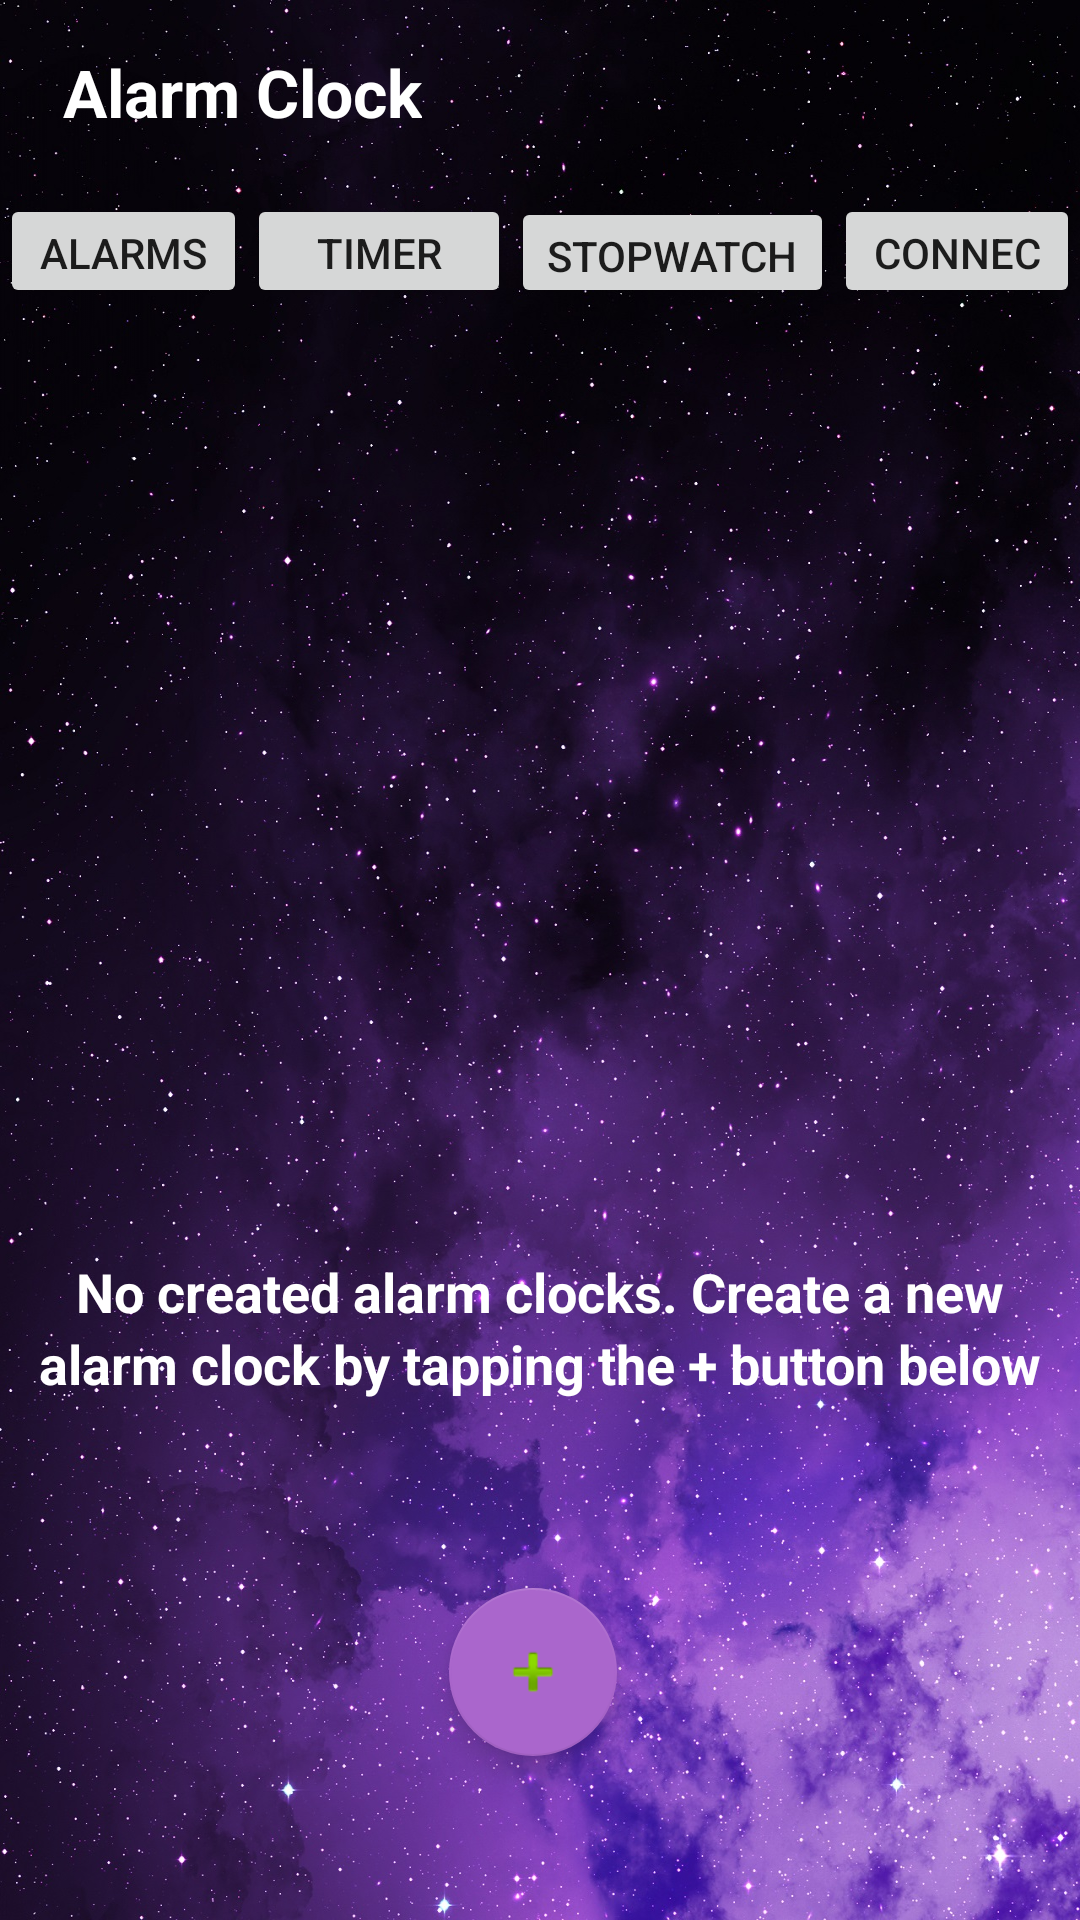

Android layout source for this screen:
<!-- AndroidManifest.xml: application theme AppTheme -->
<!-- res/layout/activity_main.xml -->
<?xml version="1.0" encoding="utf-8"?>
<android.support.constraint.ConstraintLayout xmlns:android="http://schemas.android.com/apk/res/android"
    xmlns:app="http://schemas.android.com/apk/res-auto"
    xmlns:tools="http://schemas.android.com/tools"
    android:layout_width="match_parent"
    android:layout_height="match_parent"
    android:background="@mipmap/background"
    tools:context=".MainActivity">

    <android.support.design.widget.FloatingActionButton
        android:id="@+id/fab_plus"
        android:layout_width="wrap_content"
        android:layout_height="wrap_content"
        android:layout_marginTop="2dp"
        android:layout_marginEnd="5dp"
        android:layout_marginRight="5dp"
        android:clickable="true"
        android:focusableInTouchMode="false"
        app:backgroundTint="@android:color/holo_purple"
        app:layout_constraintBottom_toBottomOf="parent"
        app:layout_constraintEnd_toEndOf="parent"
        app:layout_constraintStart_toStartOf="parent"
        app:layout_constraintTop_toTopOf="parent"
        app:layout_constraintVertical_bias="0.906"
        app:srcCompat="@android:drawable/ic_input_add" />

    <ListView
        android:id="@+id/editListView"
        android:layout_width="0dp"
        android:layout_height="0dp"
        android:layout_marginTop="117dp"
        android:layout_marginBottom="20dp"
        android:textFilterEnabled="false"
        app:layout_constraintBottom_toTopOf="@+id/fab_plus"
        app:layout_constraintEnd_toEndOf="parent"
        app:layout_constraintStart_toStartOf="parent"
        app:layout_constraintTop_toTopOf="parent"
        app:layout_constraintVertical_bias="0.811" />

    <TextView
        android:id="@+id/AppTitle"
        android:layout_width="wrap_content"
        android:layout_height="wrap_content"
        android:gravity="center"
        android:text="Alarm Clock"
        android:textColor="@android:color/background_light"
        android:textSize="22sp"
        android:textStyle="bold"
        android:typeface="normal"
        app:layout_constraintBottom_toTopOf="@+id/editListView"
        app:layout_constraintEnd_toEndOf="parent"
        app:layout_constraintHorizontal_bias="0.087"
        app:layout_constraintStart_toStartOf="parent"
        app:layout_constraintTop_toTopOf="parent"
        app:layout_constraintVertical_bias="0.183" />

    <TextView
        android:id="@+id/editNoAlarm"
        android:layout_width="339dp"
        android:layout_height="78dp"
        android:layout_marginStart="8dp"
        android:layout_marginLeft="8dp"
        android:layout_marginTop="8dp"
        android:layout_marginEnd="8dp"
        android:layout_marginRight="8dp"
        android:layout_marginBottom="97dp"
        android:gravity="center"
        android:lineSpacingExtra="3sp"
        android:text="No created alarm clocks. Create a new alarm clock by tapping the + button below"
        android:textColor="@android:color/background_light"
        android:textSize="18sp"
        android:textStyle="bold"
        app:layout_constraintBottom_toBottomOf="parent"
        app:layout_constraintEnd_toEndOf="parent"
        app:layout_constraintStart_toStartOf="parent"
        app:layout_constraintTop_toTopOf="parent"
        app:layout_constraintVertical_bias="0.866" />

    <ImageView
        android:id="@+id/editImageView"
        android:layout_width="250dp"
        android:layout_height="246dp"
        android:layout_marginTop="8dp"
        android:layout_marginEnd="4dp"
        android:layout_marginRight="4dp"
        android:layout_marginBottom="8dp"
        app:layout_constraintBottom_toBottomOf="parent"
        app:layout_constraintEnd_toEndOf="parent"
        app:layout_constraintHorizontal_bias="0.515"
        app:layout_constraintStart_toStartOf="@+id/editListView"
        app:layout_constraintTop_toTopOf="parent"
        app:layout_constraintVertical_bias="0.33"
        app:srcCompat="@mipmap/backgoundsleepimage" />

    <Button
        android:id="@+id/AlarmPage"
        android:layout_width="0dp"
        android:layout_height="38dp"
        android:layout_marginBottom="7dp"
        android:text="Alarms"
        app:layout_constraintBottom_toTopOf="@+id/editListView"
        app:layout_constraintEnd_toStartOf="@+id/TimerPage"
        app:layout_constraintHorizontal_bias="0.0"
        app:layout_constraintStart_toStartOf="parent"
        app:layout_constraintTop_toBottomOf="@+id/AppTitle"
        app:layout_constraintVertical_bias="0.73" />

    <Button
        android:id="@+id/TimerPage"
        android:layout_width="88dp"
        android:layout_height="38dp"
        android:text="Timer"
        app:layout_constraintBottom_toTopOf="@+id/editListView"
        app:layout_constraintEnd_toStartOf="@+id/ClockwatchPage"
        app:layout_constraintStart_toEndOf="@+id/AlarmPage"
        app:layout_constraintTop_toBottomOf="@+id/AppTitle"
        app:layout_constraintVertical_bias="0.575" />

    <Button
        android:id="@+id/ConnectPage"
        android:layout_width="0dp"
        android:layout_height="38dp"
        android:text="Connect"
        app:layout_constraintBottom_toTopOf="@+id/editListView"
        app:layout_constraintEnd_toEndOf="parent"
        app:layout_constraintStart_toEndOf="@+id/ClockwatchPage"
        app:layout_constraintTop_toBottomOf="@+id/AppTitle"
        app:layout_constraintVertical_bias="0.575" />

    <Button
        android:id="@+id/ClockwatchPage"
        android:layout_width="wrap_content"
        android:layout_height="37dp"
        android:layout_marginTop="3dp"
        android:layout_marginBottom="4dp"
        android:text="Stopwatch"
        app:layout_constraintBottom_toTopOf="@+id/editListView"
        app:layout_constraintEnd_toStartOf="@+id/ConnectPage"
        app:layout_constraintStart_toEndOf="@+id/TimerPage"
        app:layout_constraintTop_toBottomOf="@+id/AppTitle"
        app:layout_constraintVertical_bias="0.629" />
</android.support.constraint.ConstraintLayout>
<!-- resources referenced by this layout -->
<resources>
  <!-- mipmap background: jpg bitmap (mipmap-xhdpi, 586532 bytes) -->
  <style name="AppTheme" parent="Theme.AppCompat.Light.NoActionBar">
          
          <item name="colorPrimary">@android:color/transparent</item>
          <item name="colorPrimaryDark">@android:color/transparent</item>
          <item name="colorAccent">@color/colorAccent</item>
          <item name="windowActionBarOverlay">true</item>
          <item name="android:windowActionBarOverlay">true</item>
          <item name="android:windowTranslucentStatus">true</item>
          <item name="android:windowTranslucentNavigation">true</item>
      </style>
  <color name="colorAccent">#d81b60</color>
</resources>
